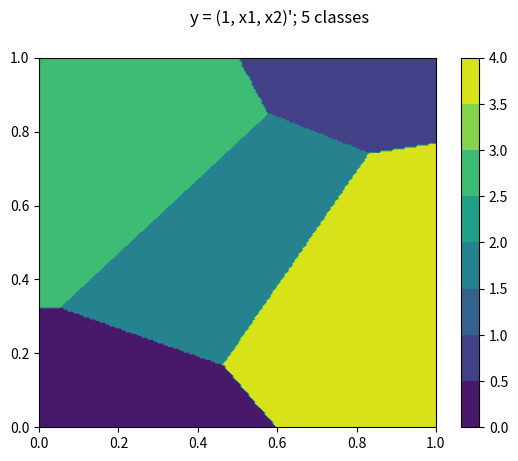
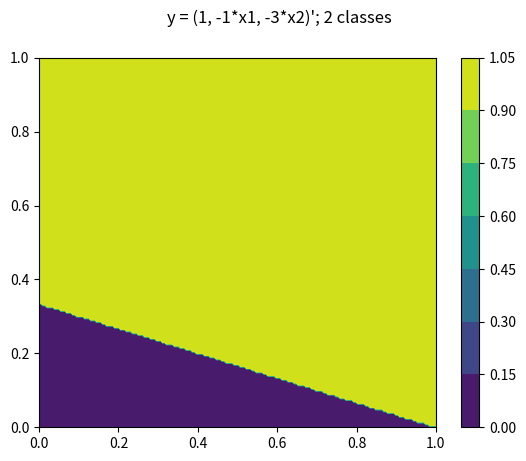
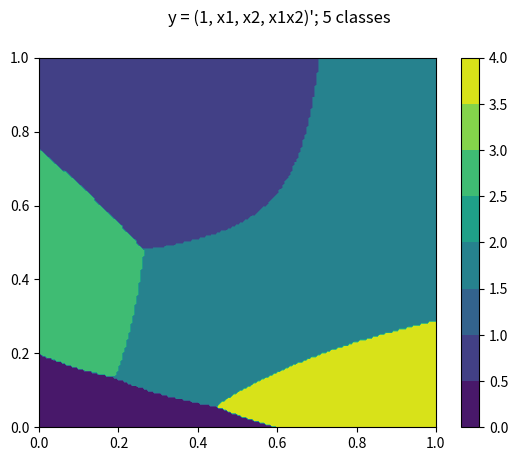

These figures' Python source, in order:
# -*- coding: utf-8 -*-
# @File    : tut4_q3.py
# @Time    : 2022/11/4
# [redacted]
# [redacted]
# @Software: PyCharm

# Question 3: Plotting classification areas

import sys
import numpy as np
import matplotlib.pyplot as plt


def multi_category_classification_2D(weighting_terms, npx, npy, Xgrid, Ygrid):
    linear_discriminant_functions = []
    for a in weighting_terms:
        a = np.array(a).reshape(-1, 1)

        if a.shape != (Ygrid.shape[1], 1):
            print("Error!! Shape of the weighting term is incorrect.")
            sys.exit()
        if Xgrid.shape != (npx * npy, 2):
            print("Error!! Shape of Xgrid is incorrect.")
            sys.exit()

        # calculate each of the functions
        g = np.matmul(Ygrid, a)
        linear_discriminant_functions.append(g)

    # combine all functions together
    gconc = np.concatenate(linear_discriminant_functions, axis=1)

    # find which of the values is largest for each row (return the index)
    omega = np.argmax(gconc, axis=1)  # omega represents the class

    # put back onto 2D grid so it can easily be plotted
    omega = np.reshape(omega, [npx, npy])

    return omega



if __name__ == '__main__':
    npx = 200
    npy = 200
    x1 = np.linspace(0, 1, npx)
    x2 = np.linspace(0, 1, npy)
    x1grid, x2grid = np.meshgrid(x1, x2)
    Xgrid = np.array([x1grid, x2grid]).reshape(2, npx * npy).T

    # ================================ Case 1 ================================
    weighting_terms = [[1.3, -1, -3],
                       [-2, 1, 2],
                       [0.3, 0.1, -0.1],
                       [0, -1, 1],
                       [-0.2, 1.5, -1]]
    # Ygrid is defined as the same as Xgrid, except it has 1 at the beginning
    Ygrid = np.concatenate([np.ones([npx * npy, 1]), Xgrid], axis=1)

    omega = multi_category_classification_2D(weighting_terms, npx, npy,
                                             Xgrid, Ygrid)
    fig, ax = plt.subplots()
    contourf_ = ax.contourf(x1grid, x2grid, omega)
    fig.colorbar(contourf_)
    fig.suptitle('y = (1, x1, x2)\'; 5 classes')
    fig.show()

    # ================================ Case 2 ================================
    weighting_terms = [[1, -1, -3],
                       [-1, 1, 3]]
    Ygrid = np.concatenate([np.ones([npx * npy, 1]), Xgrid], axis=1)

    omega = multi_category_classification_2D(weighting_terms, npx, npy,
                                             Xgrid, Ygrid)
    fig, ax = plt.subplots()
    contourf_ = ax.contourf(x1grid, x2grid, omega)
    fig.colorbar(contourf_)
    fig.suptitle('y = (1, -1*x1, -3*x2)\'; 2 classes')
    fig.show()

    # ================================ Case 3 ================================
    weighting_terms = [[1.3, -1, -3, -10],
                       [-1, 1.5, 3, -1],
                       [0.4, -0.1, -0.1, 3],
                       [0.5, -1, 1, -0.1],
                       [-0.2, 1.5, -1, 0.4]]
    Ygrid = np.concatenate([np.ones([npx * npy, 1]), Xgrid,
                            (Xgrid[:, 0] * Xgrid[:, 1]).reshape(-1, 1)], axis=1)
    # Ygrid = np.concatenate([np.ones([npx * npy, 1]), Xgrid,
    #                         np.array([Xgrid[:, 0] * Xgrid[:, 1]]).T], axis=1)

    omega = multi_category_classification_2D(weighting_terms, npx, npy,
                                             Xgrid, Ygrid)
    fig, ax = plt.subplots()
    contourf_ = ax.contourf(x1grid, x2grid, omega)
    fig.colorbar(contourf_)
    fig.suptitle('y = (1, x1, x2, x1x2)\'; 5 classes')
    fig.show()
